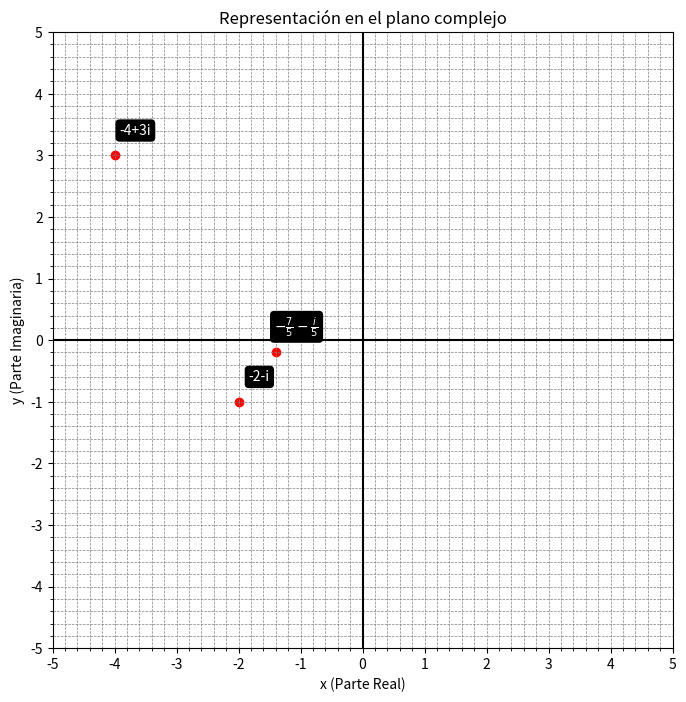

Reproduce this figure in Python.
import matplotlib.pyplot as plt
import numpy as np
from matplotlib.ticker import MultipleLocator

# Definir los números complejos
z1 = -2 - 1j
z2 = -4 + 3j
z3 = (-7/5) - (1j/5)

# Extraer partes reales e imaginarias para graficar
real_parts = [z1.real, z2.real, z3.real]
imag_parts = [z1.imag, z2.imag, z3.imag]
labels = ['-2-i', '-4+3i', '$-\\frac{{7}}{{5}}-\\frac{{i}}{{5}}$']

# Crear la figura y el gráfico
plt.figure(figsize=(8, 8))

# Configurar los ejes para que crucen en el origen
plt.axhline(0, color='black',linewidth=1.5)
plt.axvline(0, color='black',linewidth=1.5)

# Graficar los puntos en el plano complejo
plt.scatter(real_parts, imag_parts, color='red')

# Etiquetas para los puntos con fondo negro y texto blanco
for i, txt in enumerate(labels):
    plt.annotate(
        txt, 
        (real_parts[i], imag_parts[i]), 
        textcoords="offset points",
        xytext=(15,15), 
        ha='center', 
        color='white',
        bbox=dict(facecolor='black', edgecolor='none', boxstyle='round,pad=0.3')
    )

# Configurar los límites de los ejes
plt.xlim(-5, 5)
plt.ylim(-5, 5)

# Colocar los números en los ejes de 1 en 1
plt.xticks(range(-5, 6, 1))
plt.yticks(range(-5, 6, 1))

# Configurar las líneas de cuadrícula menor cada 0.2
plt.gca().xaxis.set_minor_locator(MultipleLocator(0.2))
plt.gca().yaxis.set_minor_locator(MultipleLocator(0.2))

# Cuadrícula principal y menor
plt.grid(True, which='major', linestyle='--', color='gray', linewidth=0.5)
plt.grid(True, which='minor', linestyle=':', color='lightgray', linewidth=0.5)

# Etiquetas para los ejes
plt.xlabel('x (Parte Real)')
plt.ylabel('y (Parte Imaginaria)')

# Cuadrícula
plt.grid(True, which='both', linestyle='--', color='gray', linewidth=0.5)

# Título
plt.title('Representación en el plano complejo')

# Guardar
plt.savefig('grafico_punto_1.png', dpi=300, bbox_inches='tight')  # dpi ajusta la calidad


plt.show()
